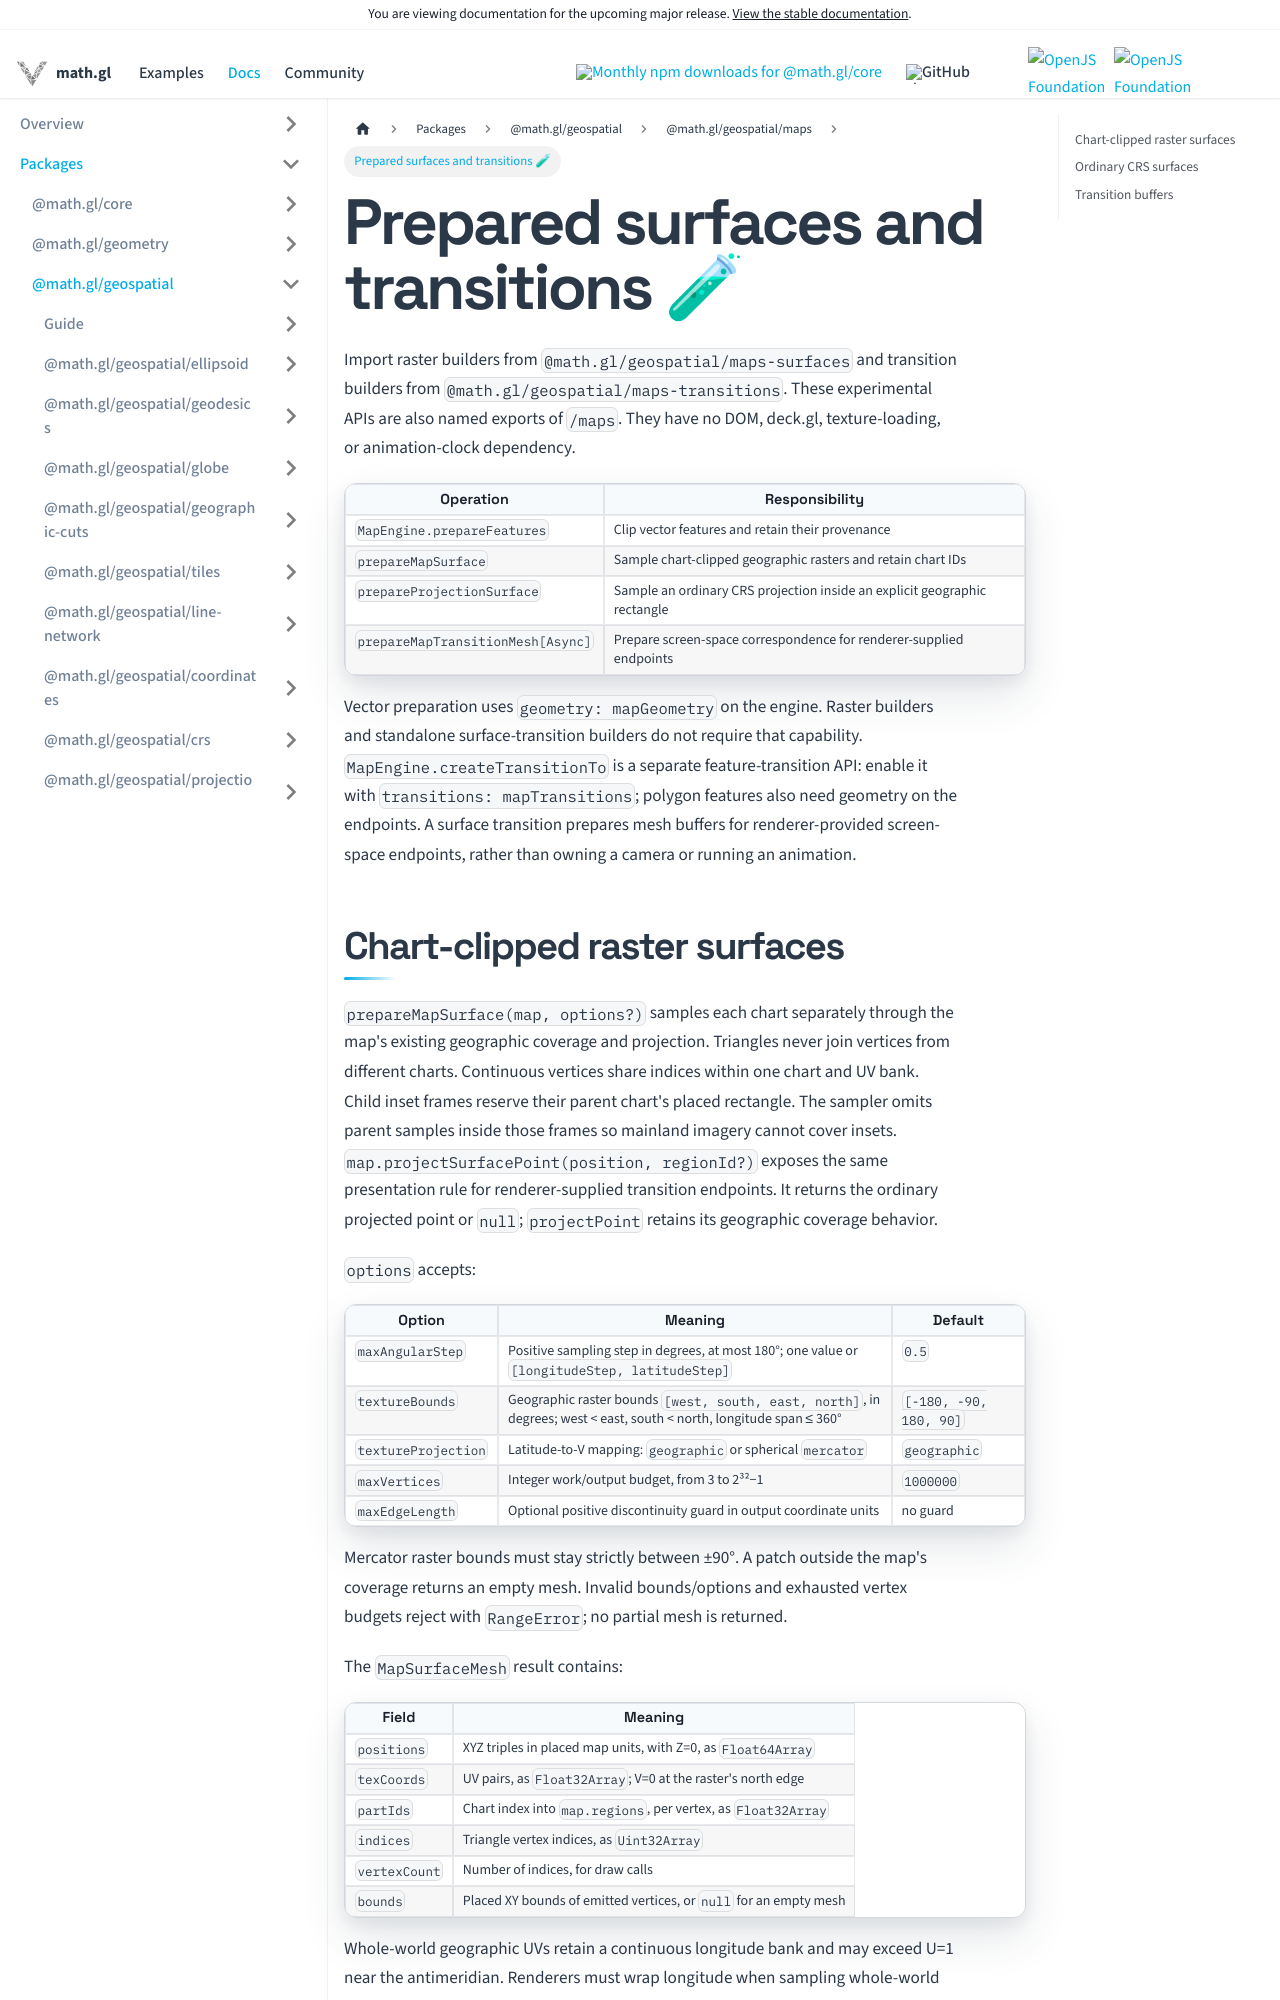

repository: visgl/math.gl · page: next/docs/modules/geospatial/maps/api-reference/surfaces.html · generator: docusaurus

# Prepared surfaces and transitions 🧪

Import raster builders from `@math.gl/geospatial/maps-surfaces` and transition
builders from `@math.gl/geospatial/maps-transitions`. These experimental APIs are
also named exports of `/maps`.
They have no DOM, deck.gl, texture-loading, or animation-clock dependency.

| Operation | Responsibility |
| --- | --- |
| `MapEngine.prepareFeatures` | Clip vector features and retain their provenance |
| `prepareMapSurface` | Sample chart-clipped geographic rasters and retain chart IDs |
| `prepareProjectionSurface` | Sample an ordinary CRS projection inside an explicit geographic rectangle |
| `prepareMapTransitionMesh[Async]` | Prepare screen-space correspondence for renderer-supplied endpoints |

Vector preparation uses `geometry: mapGeometry` on the engine. Raster builders
and standalone surface-transition builders do not require that capability.
`MapEngine.createTransitionTo` is a separate feature-transition API: enable it
with `transitions: mapTransitions`; polygon features also need geometry on the
endpoints. A surface transition prepares mesh buffers for renderer-provided
screen-space endpoints, rather than owning a camera or running an animation.
